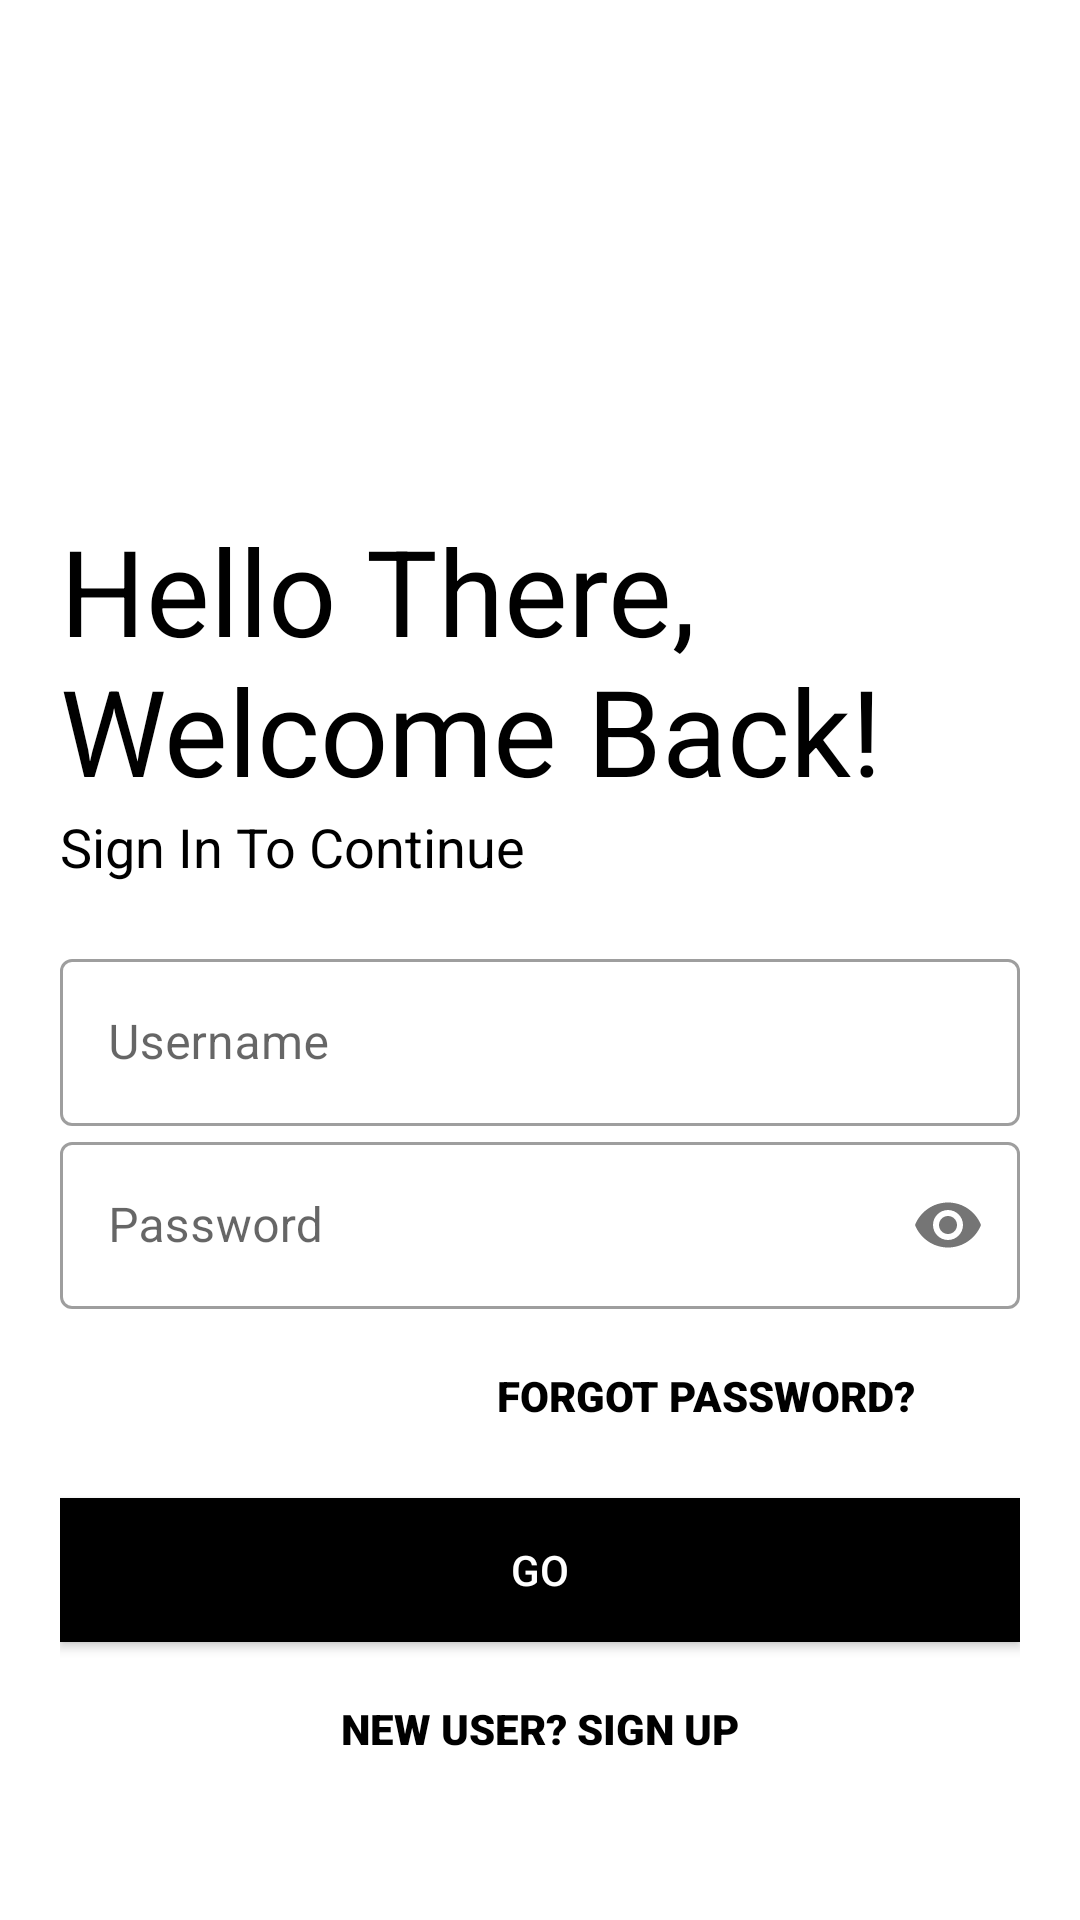

Write the Android layout XML for this screen, with the resource values it uses.
<!-- AndroidManifest.xml: application theme Theme.Expense_Manager -->
<!-- res/layout/activity_login.xml -->
<?xml version="1.0" encoding="utf-8"?>
<LinearLayout xmlns:android="http://schemas.android.com/apk/res/android"
    xmlns:app="http://schemas.android.com/apk/res-auto"
    xmlns:tools="http://schemas.android.com/tools"
    android:layout_width="match_parent"
    android:layout_height="match_parent"
    tools:context=".activity.Login"
    android:orientation="vertical"
    android:background="#fff"
    android:padding="20dp" >

    <ImageView
        android:id="@+id/logo_image"
        android:layout_width="150dp"
        android:layout_height="150dp"
        android:transitionName="logo_image"
        android:src="@drawable/login_logo" />

    <TextView
        android:id="@+id/logo_name"
        android:layout_width="wrap_content"
        android:layout_height="wrap_content"
        android:text="Hello There, Welcome Back!"
        android:textSize="40sp"
        android:transitionName="logo_text"
        android:textColor="@color/black" />

    <TextView
        android:id="@+id/slogan_name"
        android:layout_width="wrap_content"
        android:layout_height="wrap_content"
        android:text="Sign In To Continue"
        android:textSize="18sp"
        android:textColor="@color/black"
        android:transitionName="logo_desc"/>

    <LinearLayout
        android:layout_width="match_parent"
        android:layout_height="wrap_content"
        android:layout_marginTop="20dp"
        android:layout_marginBottom="20dp"
        android:orientation="vertical" >


        <com.google.android.material.textfield.TextInputLayout
            android:layout_width="match_parent"
            android:layout_height="wrap_content"
            android:id="@+id/username"
            android:hint="Username"
            android:transitionName="username_tran"
            style="@style/Widget.MaterialComponents.TextInputLayout.OutlinedBox"
            >

            <com.google.android.material.textfield.TextInputEditText
                android:layout_width="match_parent"
                android:layout_height="wrap_content"
                android:inputType="text" />


        </com.google.android.material.textfield.TextInputLayout>


        <com.google.android.material.textfield.TextInputLayout
            android:layout_width="match_parent"
            android:layout_height="wrap_content"
            android:id="@+id/password"
            android:hint="Password"
            android:transitionName="password_tran"
            app:passwordToggleEnabled="true"
            style="@style/Widget.MaterialComponents.TextInputLayout.OutlinedBox"
            >

            <com.google.android.material.textfield.TextInputEditText
                android:layout_width="match_parent"
                android:layout_height="wrap_content"
                android:inputType="textPassword" />


        </com.google.android.material.textfield.TextInputLayout>

        <Button
            android:id="@+id/forgotpass"
            android:layout_width="200dp"
            android:layout_height="wrap_content"
            android:layout_gravity="right"
            android:layout_margin="5dp"
            android:background="#00000000"
            android:textColor="#000"
            android:elevation="0dp"
            android:text="Forgot Password?"
            android:fontFamily="sans-serif-black"/>

        <Button
            android:id="@+id/next_screen"
            android:layout_width="match_parent"
            android:layout_height="wrap_content"
            android:background="#000"
            android:text="GO"
            android:textColor="#fff"
            android:layout_marginTop="5dp"
            android:layout_marginBottom="5dp"
            android:transitionName="button_tran" />

        <Button
            android:id="@+id/signup_screen"
            android:layout_width="match_parent"
            android:layout_height="wrap_content"
            android:layout_gravity="right"
            android:layout_margin="5dp"
            android:background="#00000000"
            android:elevation="0dp"
            android:text="New User? Sign Up"
            android:fontFamily="sans-serif-black"
            android:textColor="#000"
            android:transitionName="login_signup_tran" />

    </LinearLayout>

</LinearLayout>
<!-- resources referenced by this layout -->
<resources>
  <color name="black">#FF000000</color>
  <style name="Theme.Expense_Manager" parent="Theme.MaterialComponents.DayNight.NoActionBar">
          
          <item name="colorPrimary">@color/purple_500</item>
          <item name="colorPrimaryVariant">@color/purple_700</item>
          <item name="colorOnPrimary">@color/white</item>
          
          <item name="colorSecondary">@color/teal_200</item>
          <item name="colorSecondaryVariant">@color/teal_700</item>
          <item name="colorOnSecondary">@color/black</item>
          
          <item name="android:statusBarColor" tools:targetApi="l">?attr/colorPrimaryVariant</item>
          
  
      </style>
  <color name="purple_500">#FF6200EE</color>
  <color name="purple_700">#FF3700B3</color>
  <color name="white">#FFFFFFFF</color>
  <color name="teal_200">#FF03DAC5</color>
  <color name="teal_700">#FF018786</color>
</resources>
